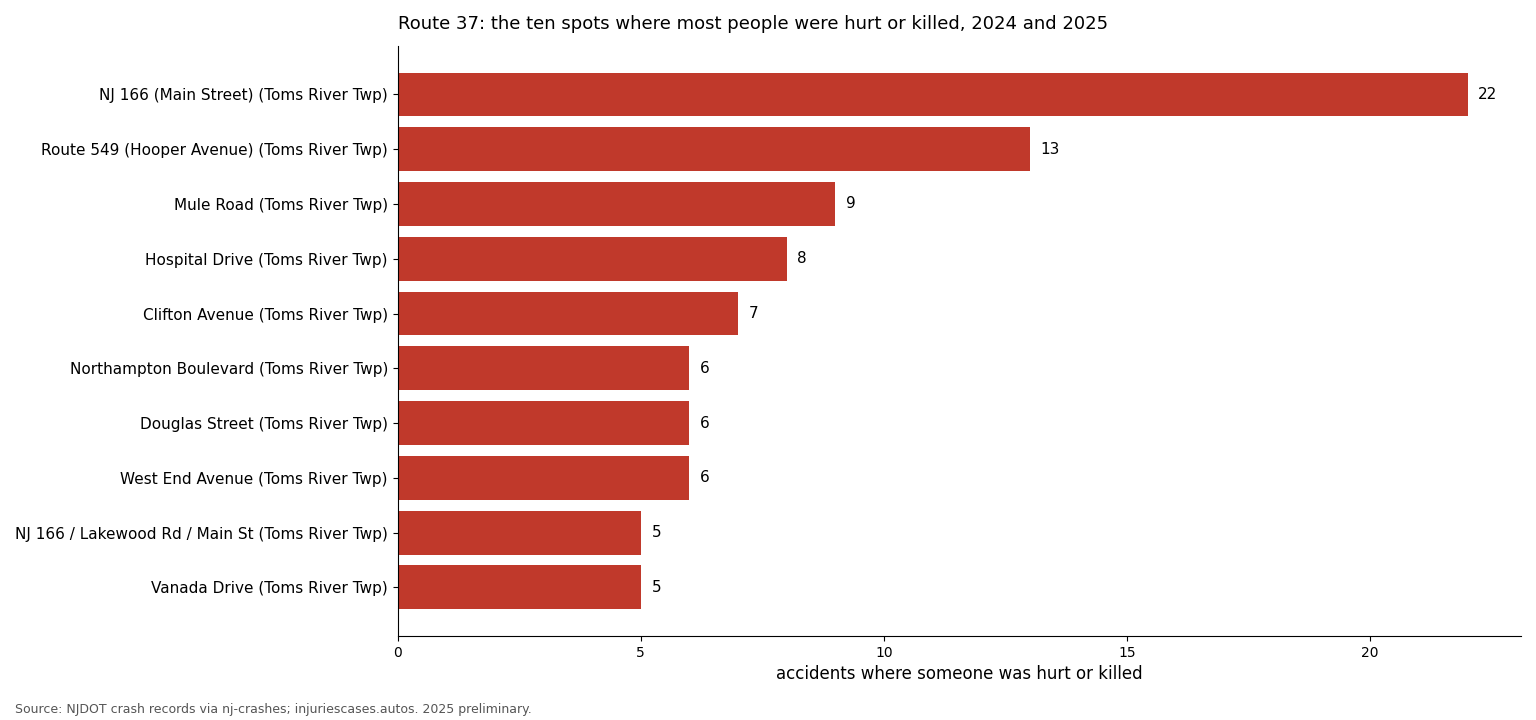

The table this chart was drawn from, first rows:
cross_street, municipality, county, ki, total, killed, lat, lon
NJ 166 (MAIN STREET), Toms River Twp, Ocean, 22, 99, 0, 39.96, -74.2
RT 549 (HOOPER AVENUE), Toms River Twp, Ocean, 13, 76, 0, 39.96, -74.19
MULE ROAD (OCEAN COUNTY 39 2), Toms River Twp, Ocean, 9, 43, 0, 39.97, -74.24
HOSPITAL DRIVE, Toms River Twp, Ocean, 8, 31, 0, 39.97, -74.22
CLIFTON AVENUE (OCEAN COUNTY 38), Toms River Twp, Ocean, 7, 25, 0, 39.96, -74.18
NORTHAMPTON BOULEVARD, Toms River Twp, Ocean, 6, 25, 1, 39.99, -74.27
DOUGLAS STREET, Toms River Twp, Ocean, 6, 22, 0, 39.95, -74.11
WEST END AVENUE (OCEAN COUNTY 627), Toms River Twp, Ocean, 6, 12, 0, 39.95, -74.15
NJ 166 / LAKEWOOD RD / MAIN ST, Toms River Twp, Ocean, 5, 23, 0, 39.96, -74.2
VANADA DRIVE, Toms River Twp, Ocean, 5, 18, 0, 39.96, -74.2
